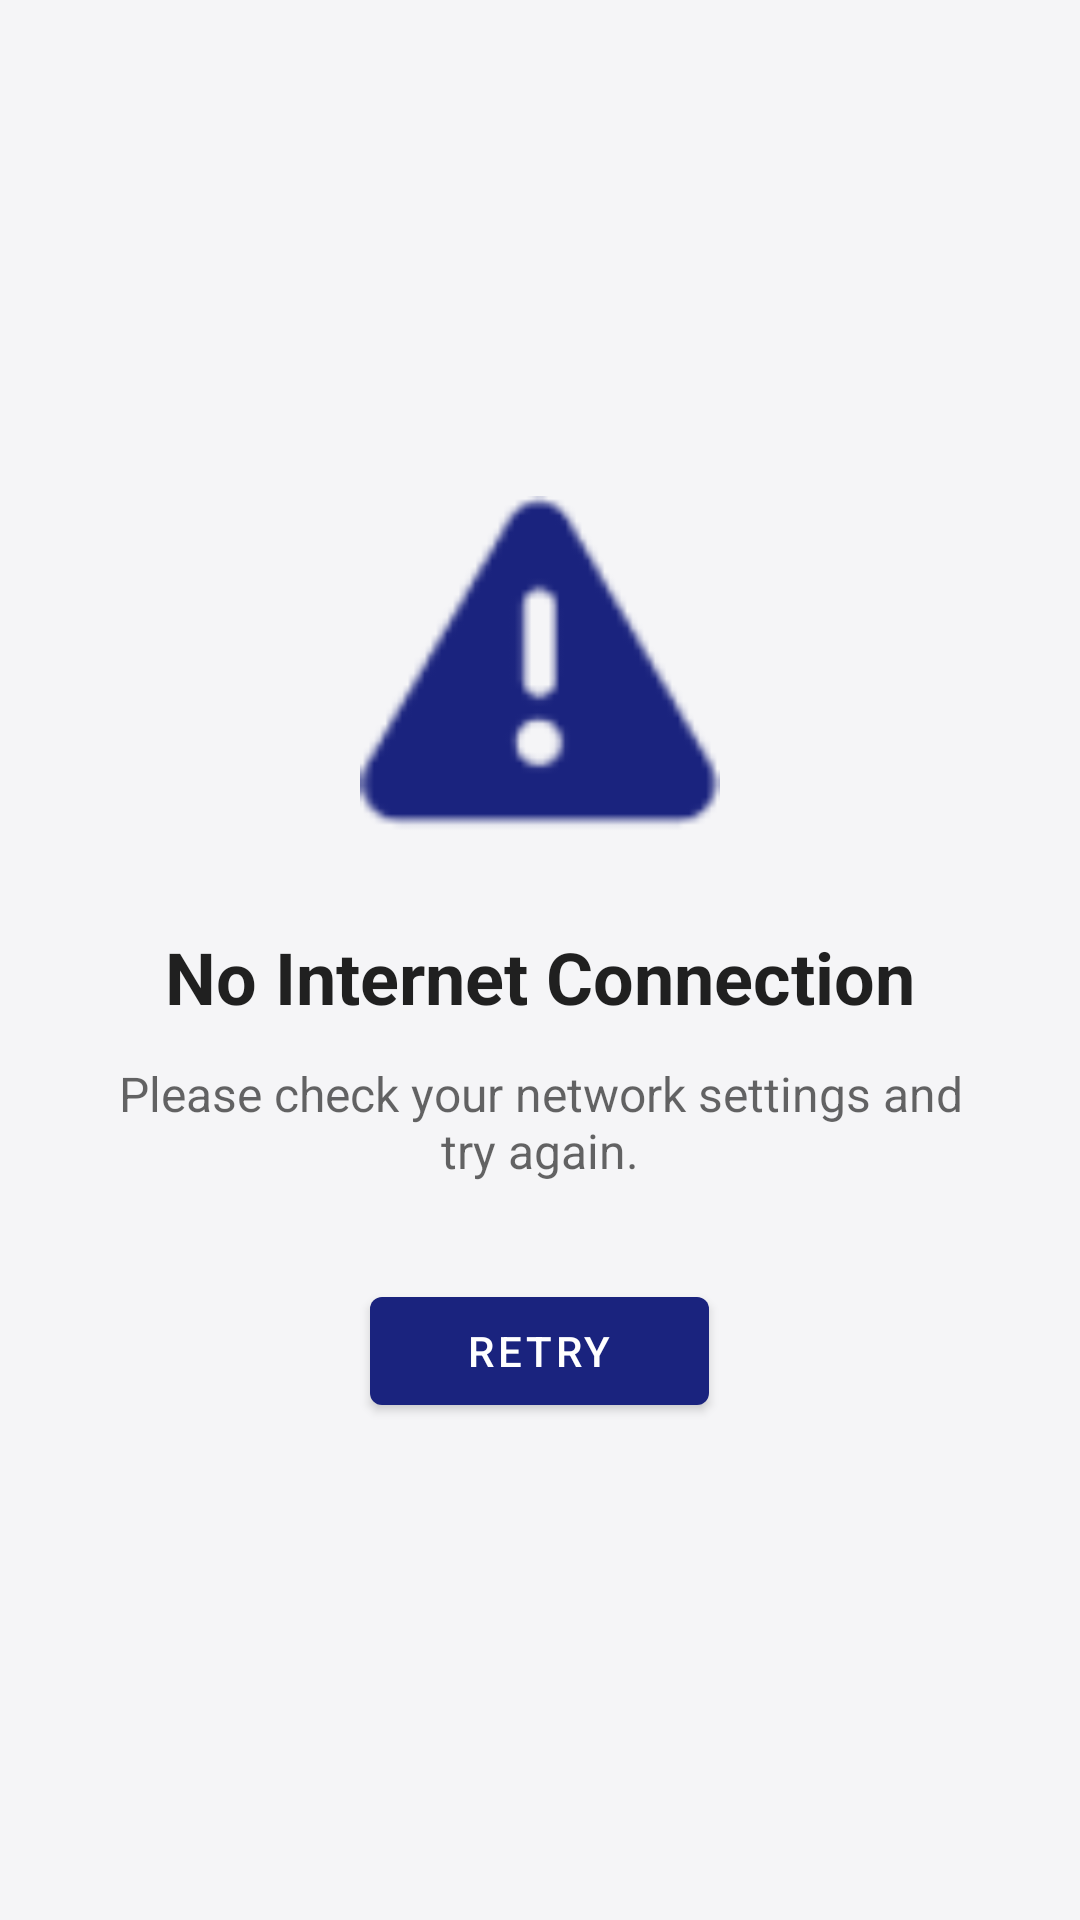

Write the Android layout XML for this screen, with the resource values it uses.
<!-- AndroidManifest.xml: application theme Theme.NewsReader -->
<!-- res/layout/layout_no_internet.xml -->
<?xml version="1.0" encoding="utf-8"?>
<LinearLayout xmlns:android="http://schemas.android.com/apk/res/android"
    xmlns:app="http://schemas.android.com/apk/res-auto"
    android:layout_width="match_parent"
    android:layout_height="match_parent"
    android:gravity="center"
    android:orientation="vertical"
    android:padding="32dp"
    android:background="?android:attr/windowBackground">

    <ImageView
        android:layout_width="120dp"
        android:layout_height="120dp"
        android:src="@android:drawable/ic_dialog_alert"
        android:layout_marginBottom="24dp"
        app:tint="?attr/colorPrimary" />

    <TextView
        android:layout_width="wrap_content"
        android:layout_height="wrap_content"
        android:text="No Internet Connection"
        android:textSize="24sp"
        android:textStyle="bold"
        android:textColor="?android:attr/textColorPrimary"
        android:layout_marginBottom="12dp" />

    <TextView
        android:layout_width="wrap_content"
        android:layout_height="wrap_content"
        android:text="Please check your network settings and try again."
        android:textSize="16sp"
        android:textAlignment="center"
        android:textColor="?android:attr/textColorSecondary"
        android:layout_marginBottom="32dp" />

    <com.google.android.material.button.MaterialButton
        android:id="@+id/btn_retry"
        android:layout_width="wrap_content"
        android:layout_height="wrap_content"
        android:text="Retry"
        android:paddingStart="32dp"
        android:paddingEnd="32dp" />
</LinearLayout>
<!-- resources referenced by this layout -->
<resources>
  <style name="Theme.NewsReader" parent="Base.Theme.NewsReader" />
  <style name="Base.Theme.NewsReader" parent="Theme.MaterialComponents.DayNight.NoActionBar">
          
          <item name="colorPrimary">@color/primary</item>
          <item name="colorPrimaryVariant">@color/primary_dark</item>
          <item name="colorOnPrimary">@color/white</item>
          
          <item name="colorSecondary">@color/accent</item>
          <item name="colorSecondaryVariant">@color/accent</item>
          <item name="colorOnSecondary">@color/black</item>
          
          <item name="android:statusBarColor">?attr/colorPrimaryVariant</item>
          
          <item name="android:windowBackground">@color/background</item>
          <item name="colorSurface">@color/surface</item>
          <item name="colorOnSurface">@color/text_primary</item>
      </style>
  <color name="primary">#1A237E</color>
  <color name="primary_dark">#000051</color>
  <color name="white">#FFFFFFFF</color>
  <color name="accent">#FFAB00</color>
  <color name="black">#FF000000</color>
  <color name="background">#F5F5F7</color>
  <color name="surface">#FFFFFF</color>
  <color name="text_primary">#212121</color>
</resources>
